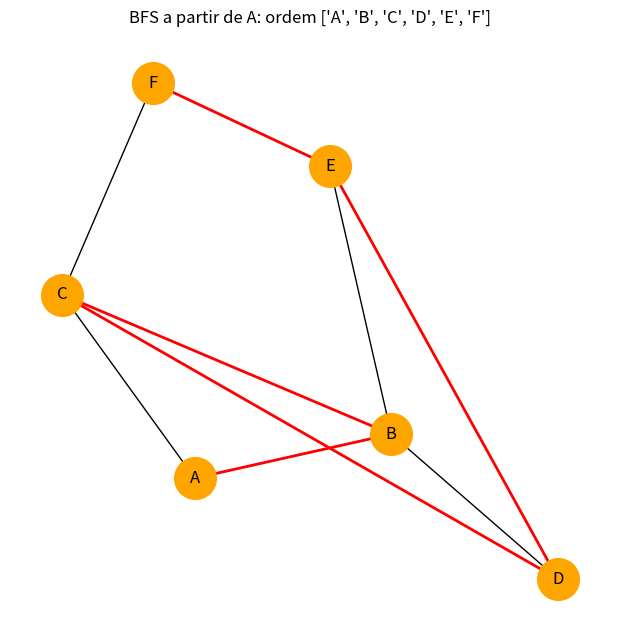

Generate this figure with matplotlib:
import networkx as nx
import matplotlib.pyplot as plt

def plot_bfs(graph, start):
  G = nx.Graph(graph)
  pos = nx.spring_layout(G, seed=42)

  visited = []
  queue = [start]

  while queue:
    v = queue.pop(0)
    if v not in visited:
      visited.append(v)
      queue.extend([n for n in graph[v] if n not in visited])

  # Desenhar grafo
  plt.figure(figsize=(6,6))
  nx.draw(G, pos, with_labels=True, node_size=800, node_color="lightblue", font_size=12)

  # Destacar na ordem de visita
  for i in range(len(visited)-1):
    nx.draw_networkx_edges(G, pos, edgelist=[(visited[i], visited[i+1])], width=2, edge_color="red")
  nx.draw_networkx_nodes(G, pos, nodelist=visited, node_size=900, node_color="orange")

  plt.title(f"BFS a partir de {start}: ordem {visited}")
  plt.show()
  return visited

  # Exemplo

graph = {
  "A": ["B", "C"],
  "B": ["A", "D", "E"],
  "C": ["A", "F"],
  "D": ["B"],
  "E": ["B", "F"],
  "F": ["C", "E"]
}

plot_bfs(graph, "A")
